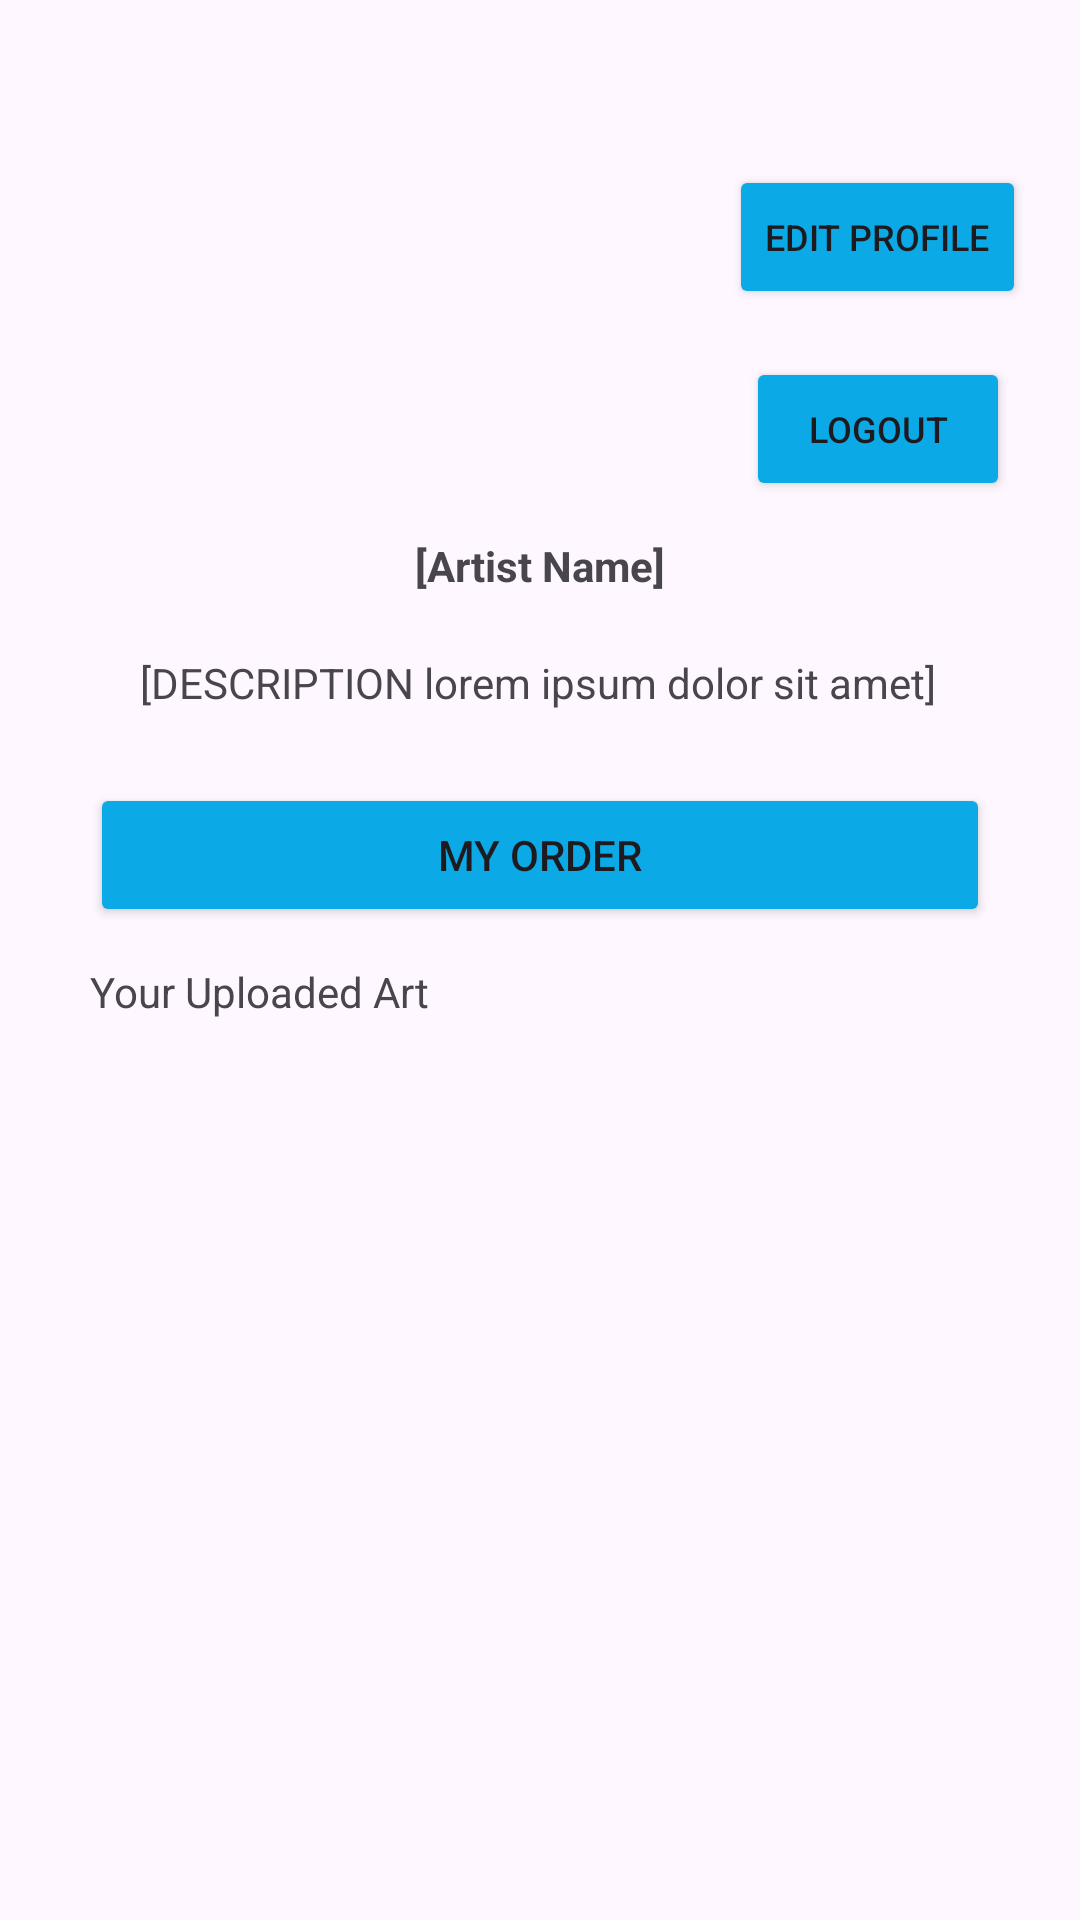

This screen was rendered from an Android layout file. Write that file and the resources it references.
<!-- AndroidManifest.xml: application theme Theme.Catora -->
<!-- res/layout/fragment_profile.xml -->
<?xml version="1.0" encoding="utf-8"?>
<androidx.core.widget.NestedScrollView xmlns:android="http://schemas.android.com/apk/res/android"
    xmlns:app="http://schemas.android.com/apk/res-auto"
    xmlns:tools="http://schemas.android.com/tools"
    android:layout_width="match_parent"
    android:layout_height="match_parent"
    tools:context=".ui.main.profile.ProfileFragment">

    <androidx.constraintlayout.widget.ConstraintLayout
        android:layout_width="match_parent"
        android:layout_height="wrap_content">


        <ImageView
            android:id="@+id/iv_profile_image"
            android:layout_width="100dp"
            android:layout_height="100dp"
            android:layout_marginTop="55dp"
            android:src="@drawable/dummy_artwork_4"
            app:layout_constraintEnd_toEndOf="parent"
            app:layout_constraintStart_toStartOf="parent"
            app:layout_constraintTop_toTopOf="parent" />

        <TextView
            android:id="@+id/tv_username"
            android:layout_width="wrap_content"
            android:layout_height="wrap_content"
            android:layout_marginTop="24dp"
            android:text="@string/artist_name"
            android:textStyle="bold"
            app:layout_constraintEnd_toEndOf="@+id/iv_profile_image"
            app:layout_constraintStart_toStartOf="@+id/iv_profile_image"
            app:layout_constraintTop_toBottomOf="@id/iv_profile_image" />

        <TextView
            android:id="@+id/tv_profile_description"
            android:layout_width="wrap_content"
            android:layout_height="wrap_content"
            android:layout_marginTop="20dp"
            android:text="@string/description"
            app:layout_constraintEnd_toEndOf="@+id/tv_username"
            app:layout_constraintHorizontal_bias="0.505"
            app:layout_constraintStart_toStartOf="@+id/tv_username"
            app:layout_constraintTop_toBottomOf="@id/tv_username" />

        <Button
            android:id="@+id/btn_edit_profile"
            android:layout_width="wrap_content"
            android:layout_height="wrap_content"
            android:layout_marginEnd="16dp"
            android:backgroundTint="#0BAAE6"
            android:text="@string/edit_profile"
            android:textSize="12sp"
            app:layout_constraintBottom_toBottomOf="@+id/iv_profile_image"
            app:layout_constraintEnd_toEndOf="parent"
            app:layout_constraintHorizontal_bias="0.87"
            app:layout_constraintStart_toEndOf="@+id/iv_profile_image"
            app:layout_constraintTop_toTopOf="@+id/iv_profile_image"
            app:layout_constraintVertical_bias="0.0" />

        <Button
            android:id="@+id/btn_logout"
            android:layout_width="wrap_content"
            android:layout_height="wrap_content"
            android:layout_marginTop="16dp"
            android:backgroundTint="#0BAAE6"
            android:text="@string/logout"
            android:textSize="12sp"
            app:layout_constraintEnd_toEndOf="@+id/btn_edit_profile"
            app:layout_constraintStart_toStartOf="@+id/btn_edit_profile"
            app:layout_constraintTop_toBottomOf="@+id/btn_edit_profile" />

        <Button
            android:id="@+id/btn_my_order"
            android:layout_width="match_parent"
            android:layout_height="wrap_content"
            android:layout_marginTop="24dp"
            android:layout_marginHorizontal="30dp"
            android:backgroundTint="#0BAAE6"
            android:gravity="center"
            android:text="@string/my_order"
            app:layout_constraintEnd_toEndOf="parent"
            app:layout_constraintHorizontal_bias="0.498"
            app:layout_constraintStart_toStartOf="parent"
            app:layout_constraintTop_toBottomOf="@+id/tv_profile_description" />

        <androidx.recyclerview.widget.RecyclerView
            android:id="@+id/rv_artwork_profile"
            android:layout_width="match_parent"
            android:layout_height="wrap_content"
            android:layout_marginTop="15dp"
            android:paddingBottom="50dp"
            app:layout_constraintBottom_toBottomOf="parent"
            app:layout_constraintEnd_toEndOf="parent"
            app:layout_constraintHorizontal_bias="1.0"
            app:layout_constraintStart_toStartOf="parent"
            app:layout_constraintTop_toBottomOf="@+id/textView4"
            app:layout_constraintVertical_bias="1.0" />

        <TextView
            android:id="@+id/textView4"
            android:layout_width="wrap_content"
            android:layout_height="wrap_content"
            android:layout_marginTop="12dp"
            android:text="Your Uploaded Art"
            app:layout_constraintEnd_toEndOf="@+id/btn_my_order"
            app:layout_constraintHorizontal_bias="0.0"
            app:layout_constraintStart_toStartOf="@+id/btn_my_order"
            app:layout_constraintTop_toBottomOf="@+id/btn_my_order" />


    </androidx.constraintlayout.widget.ConstraintLayout>
</androidx.core.widget.NestedScrollView>
<!-- resources referenced by this layout -->
<resources>
  <string name="artist_name">[Artist Name]</string>
  <string name="description">[DESCRIPTION lorem ipsum dolor sit amet]</string>
  <string name="edit_profile">Edit Profile</string>
  <string name="logout">Logout</string>
  <string name="my_order">My Order</string>
  <style name="Theme.Catora" parent="Base.Theme.Catora" />
  <style name="Base.Theme.Catora" parent="Theme.Material3.DayNight">
          
          
      </style>
</resources>
